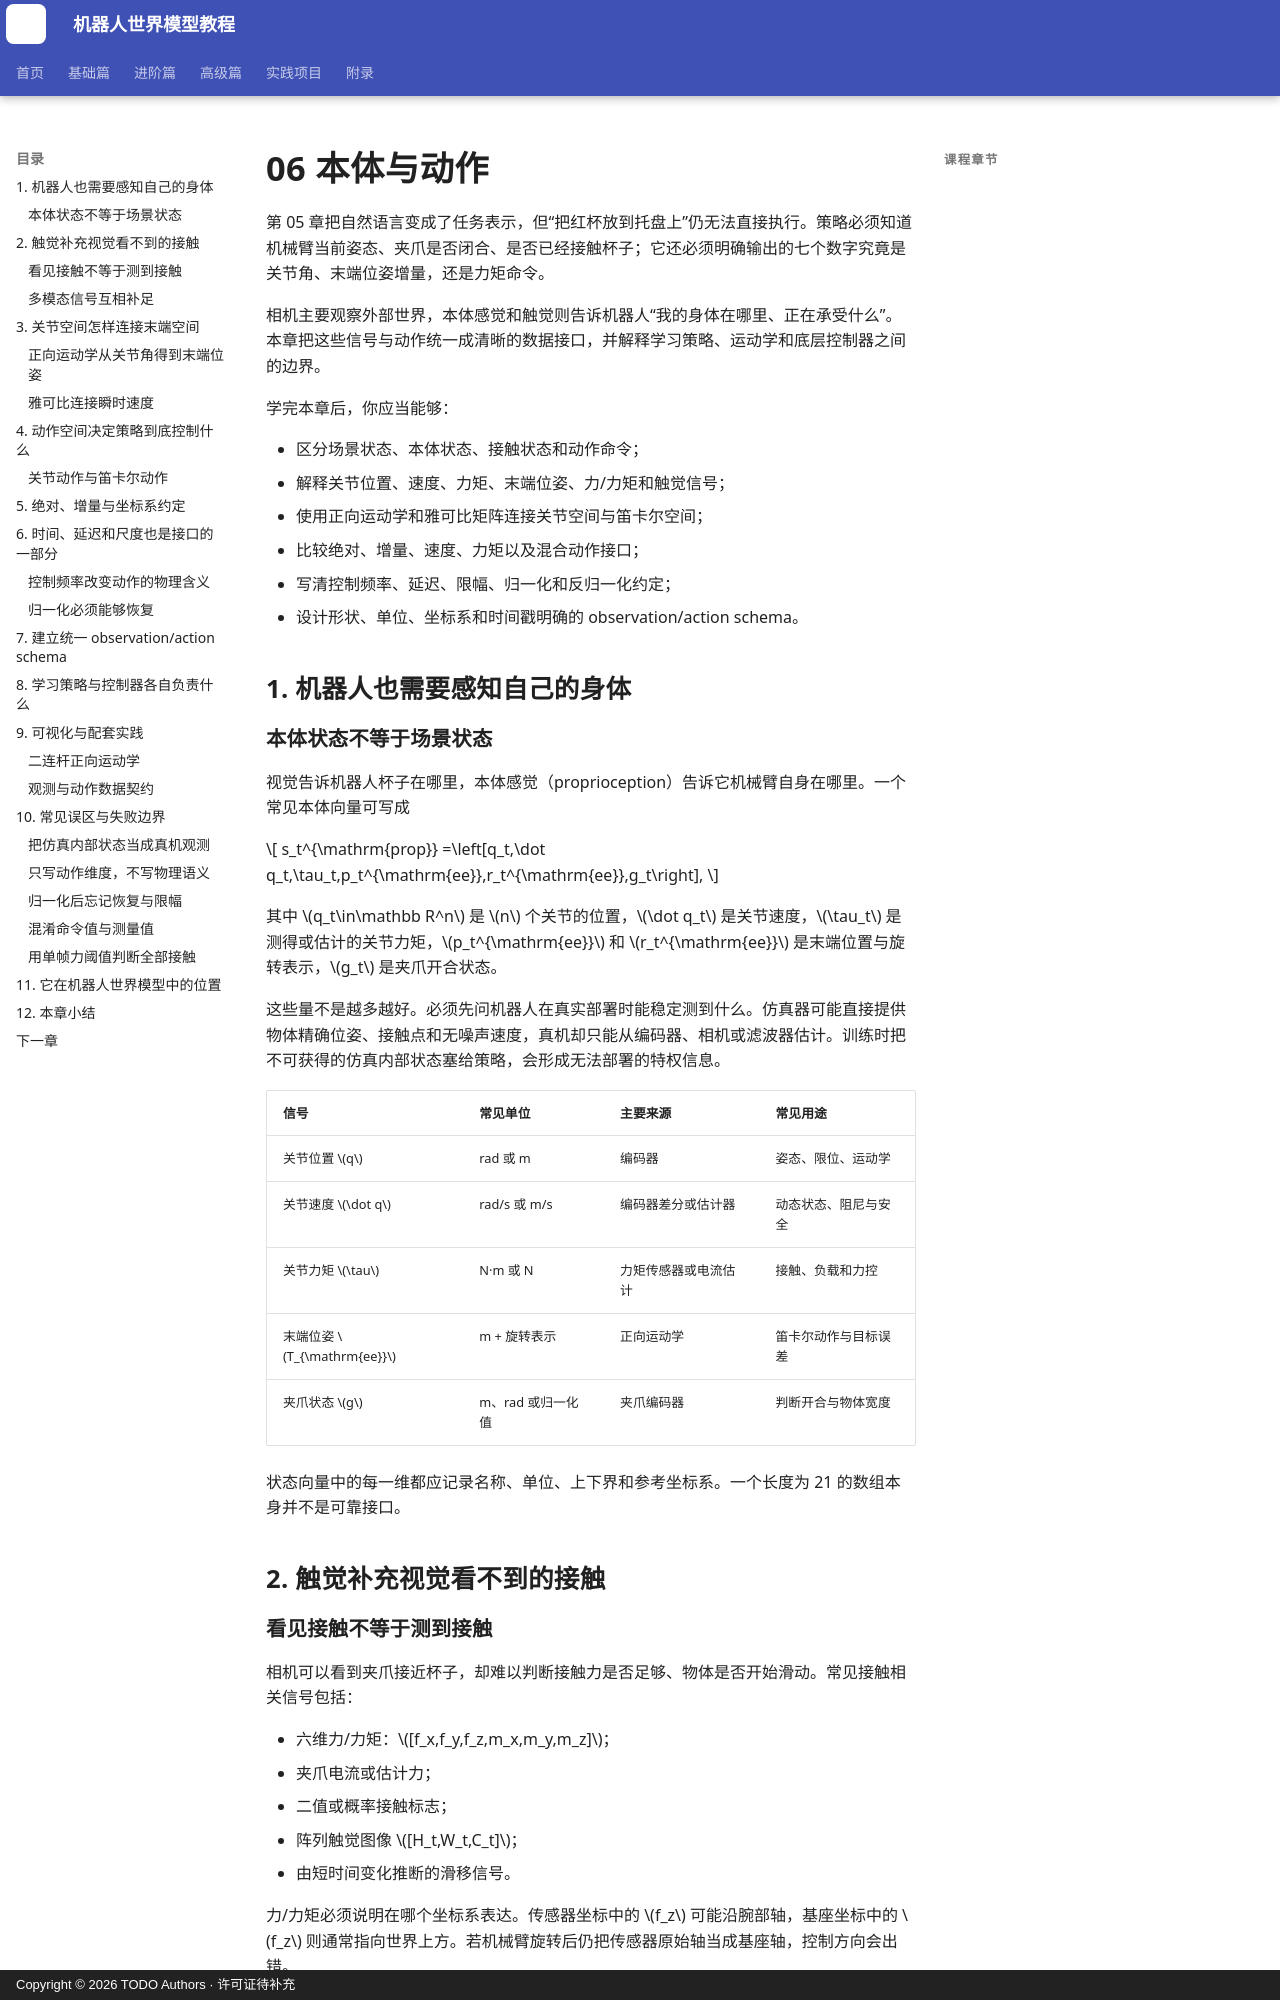

repository: qi-robotics/robot-world-model-tutorial · page: basics/robot-state-and-action/index.html · generator: mkdocs · copyright: Copyright © 2026 TODO Authors · 许可证待补充

# 06 本体与动作

第 05 章把自然语言变成了任务表示，但“把红杯放到托盘上”仍无法直接执行。策略必须知道机械臂当前姿态、夹爪是否闭合、是否已经接触杯子；它还必须明确输出的七个数字究竟是关节角、末端位姿增量，还是力矩命令。

相机主要观察外部世界，本体感觉和触觉则告诉机器人“我的身体在哪里、正在承受什么”。本章把这些信号与动作统一成清晰的数据接口，并解释学习策略、运动学和底层控制器之间的边界。

学完本章后，你应当能够：

- 区分场景状态、本体状态、接触状态和动作命令；
- 解释关节位置、速度、力矩、末端位姿、力/力矩和触觉信号；
- 使用正向运动学和雅可比矩阵连接关节空间与笛卡尔空间；
- 比较绝对、增量、速度、力矩以及混合动作接口；
- 写清控制频率、延迟、限幅、归一化和反归一化约定；
- 设计形状、单位、坐标系和时间戳明确的 observation/action schema。

## 1. 机器人也需要感知自己的身体

### 本体状态不等于场景状态

视觉告诉机器人杯子在哪里，本体感觉（proprioception）告诉它机械臂自身在哪里。一个常见本体向量可写成

$$
s_t^{\mathrm{prop}}
=\left[q_t,\dot q_t,\tau_t,p_t^{\mathrm{ee}},r_t^{\mathrm{ee}},g_t\right],
$$

其中 $q_t\in\mathbb R^n$ 是 $n$ 个关节的位置，$\dot q_t$ 是关节速度，$\tau_t$ 是测得或估计的关节力矩，$p_t^{\mathrm{ee}}$ 和 $r_t^{\mathrm{ee}}$ 是末端位置与旋转表示，$g_t$ 是夹爪开合状态。

这些量不是越多越好。必须先问机器人在真实部署时能稳定测到什么。仿真器可能直接提供物体精确位姿、接触点和无噪声速度，真机却只能从编码器、相机或滤波器估计。训练时把不可获得的仿真内部状态塞给策略，会形成无法部署的特权信息。

| 信号 | 常见单位 | 主要来源 | 常见用途 |
|---|---|---|---|
| 关节位置 $q$ | rad 或 m | 编码器 | 姿态、限位、运动学 |
| 关节速度 $\dot q$ | rad/s 或 m/s | 编码器差分或估计器 | 动态状态、阻尼与安全 |
| 关节力矩 $\tau$ | N·m 或 N | 力矩传感器或电流估计 | 接触、负载和力控 |
| 末端位姿 $T_{\mathrm{ee}}$ | m + 旋转表示 | 正向运动学 | 笛卡尔动作与目标误差 |
| 夹爪状态 $g$ | m、rad 或归一化值 | 夹爪编码器 | 判断开合与物体宽度 |

状态向量中的每一维都应记录名称、单位、上下界和参考坐标系。一个长度为 21 的数组本身并不是可靠接口。

## 2. 触觉补充视觉看不到的接触

### 看见接触不等于测到接触

相机可以看到夹爪接近杯子，却难以判断接触力是否足够、物体是否开始滑动。常见接触相关信号包括：

- 六维力/力矩：$[f_x,f_y,f_z,m_x,m_y,m_z]$；
- 夹爪电流或估计力；
- 二值或概率接触标志；
- 阵列触觉图像 $[H_t,W_t,C_t]$；
- 由短时间变化推断的滑移信号。

力/力矩必须说明在哪个坐标系表达。传感器坐标中的 $f_z$ 可能沿腕部轴，基座坐标中的 $f_z$ 则通常指向世界上方。若机械臂旋转后仍把传感器原始轴当成基座轴，控制方向会出错。

接触也不是单帧阈值就能完全描述。碰撞脉冲、稳定夹持和缓慢滑移具有不同时间模式，因此本体与触觉通常需要保留历史。第 12 章会进一步讨论时间建模。
